Labelled photos from "processed", an image-classification folder in Tejender09/Eye-Disease-Detection. The possible labels are: allergic conjunctivitis, bacterial conjunctivitis, blepharitis, cataract, glaucoma, healthy, pinguecula, pterygium, stye, uveitis, viral conjunctivitis, xanthelasma.

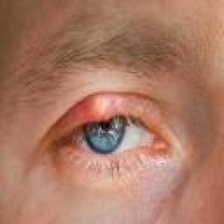
Label: stye

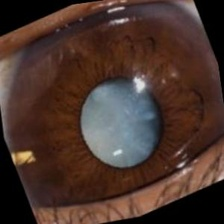
Label: glaucoma

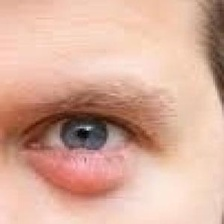
Label: blepharitis

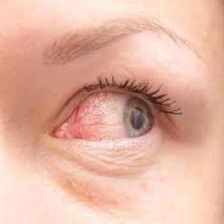
Label: uveitis

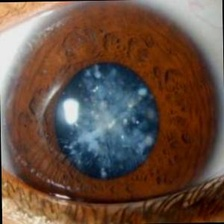
Label: cataract

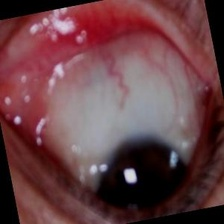
Label: pinguecula
